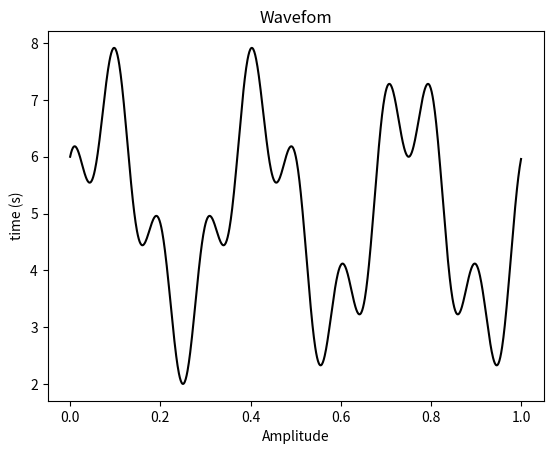
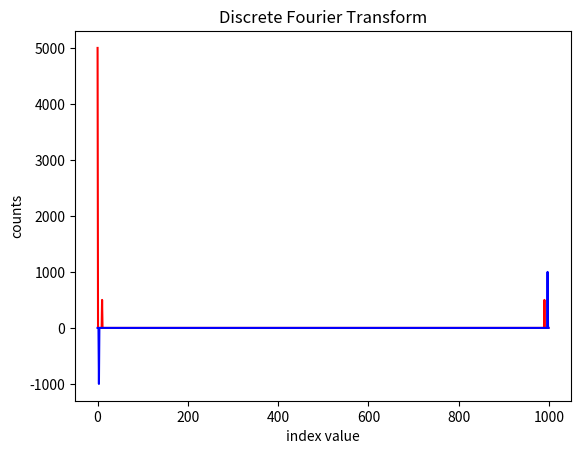
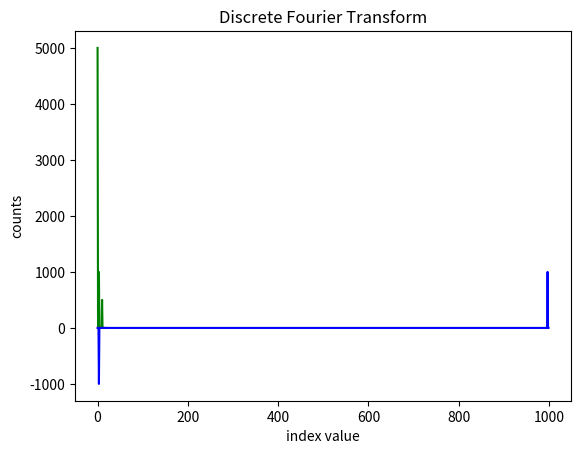

Reproduce these figures in Python, in order.
# -*- coding: utf-8 -*-
"""
Created on Tue Nov 13 15:49:21 2018

@author: maxhu
"""

# -*- coding: utf-8 -*-
"""
Created on Tue Nov 13 15:03:43 2018

@author: maxhu
"""

import numpy as np
import matplotlib.pyplot as plt
from scipy.fftpack import fft

def DFT(f_n):
    N = len(f_n)
    f_k = np.zeros((N), dtype=np.complex128)
    j = complex(0,1)
    for k in range(N):
        for n in range(N):
            f_k[k] += f_n[n]*np.exp(-2.0*np.pi*j*n*k/N)
            
    return f_k

#Set some values for waveform
k_val_1 = 10
k_val_2 = 3
const = 5
N = 1000
t_initial = 0
t_final = 1
t = np.linspace(t_initial, t_final, N, endpoint = False)
data = const + np.cos(2*np.pi*k_val_1*t) + 2*np.sin(2*np.pi*k_val_2*t)
fig = plt.figure()
my_fig = fig.add_subplot(1,1,1)
plt.plot(t, data, color = 'black')
my_fig.set_xlabel('Amplitude')
my_fig.set_ylabel('time (s)')
my_fig.set_title('Wavefom')
plt.savefig('DFT_1_waveform.png', dpi=300)
plt.show()
plt.close()

fk_real = fft(data).real
fk_imag = fft(data).imag

fig = plt.figure()
my_fig = fig.add_subplot(1,1,1)
index_values = range(len(data))
plt.plot(index_values, fk_real, color='red')
plt.plot(index_values, fk_imag, color='blue')
my_fig.set_xlabel('index value')
my_fig.set_ylabel('counts')
my_fig.set_title('Discrete Fourier Transform')
plt.savefig('DFT_1_real_imag.png', dpi=300)
plt.show()
plt.close()

fk_mag = np.abs(DFT(data))
rate = len(data)/(t_final - t_initial)
k = np.arange(len(data))
T = len(data)/rate
freq_values = k/T

fig = plt.figure()
my_fig = fig.add_subplot(1,1,1)
index_values = range(len(data))
plt.plot(freq_values[0:20], fk_mag[0:20], color='green')
plt.plot(index_values, fk_imag, color='blue')
my_fig.set_xlabel('index value')
my_fig.set_ylabel('counts')
my_fig.set_title('Discrete Fourier Transform')
plt.savefig('DFT_1_mag.png', dpi=300)
plt.show()
plt.close()
